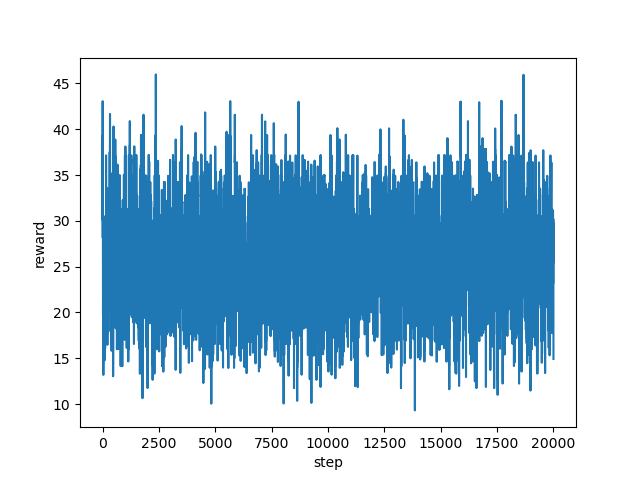

The file beside this chart, header and first rows:
step, reward
0, 28.25
1, 36.66
2, 43.04
3, 37.23
4, 40.27
5, 43.06
6, 36.28
7, 36.68
8, 30.81
9, 30.08
10, 34.94
11, 35.97
12, 39.36
13, 33.58
14, 33.56
15, 30.56
16, 28.27
17, 27.37
18, 26.11
19, 26.1
20, 19.76
21, 21.19
22, 21.18
23, 22.25
24, 21.4
25, 23.04
26, 25.68
27, 23.15
28, 23.17
29, 24.97
30, 23.76
31, 27.38
32, 27.85
33, 19.99
34, 14.02
35, 19.43
36, 13.19
37, 17.45
38, 21.78
39, 26.09
40, 26.09
41, 28.32
42, 30.55
43, 22.98
44, 23.49
45, 24.91
46, 27.58
47, 23.31
48, 28.04
49, 21.37
50, 24.36
51, 28.55
52, 20.15
53, 21.85
54, 26.1
55, 26.12
56, 23.34
57, 17.98
58, 20.68
59, 23.19
... 19,940 more rows
